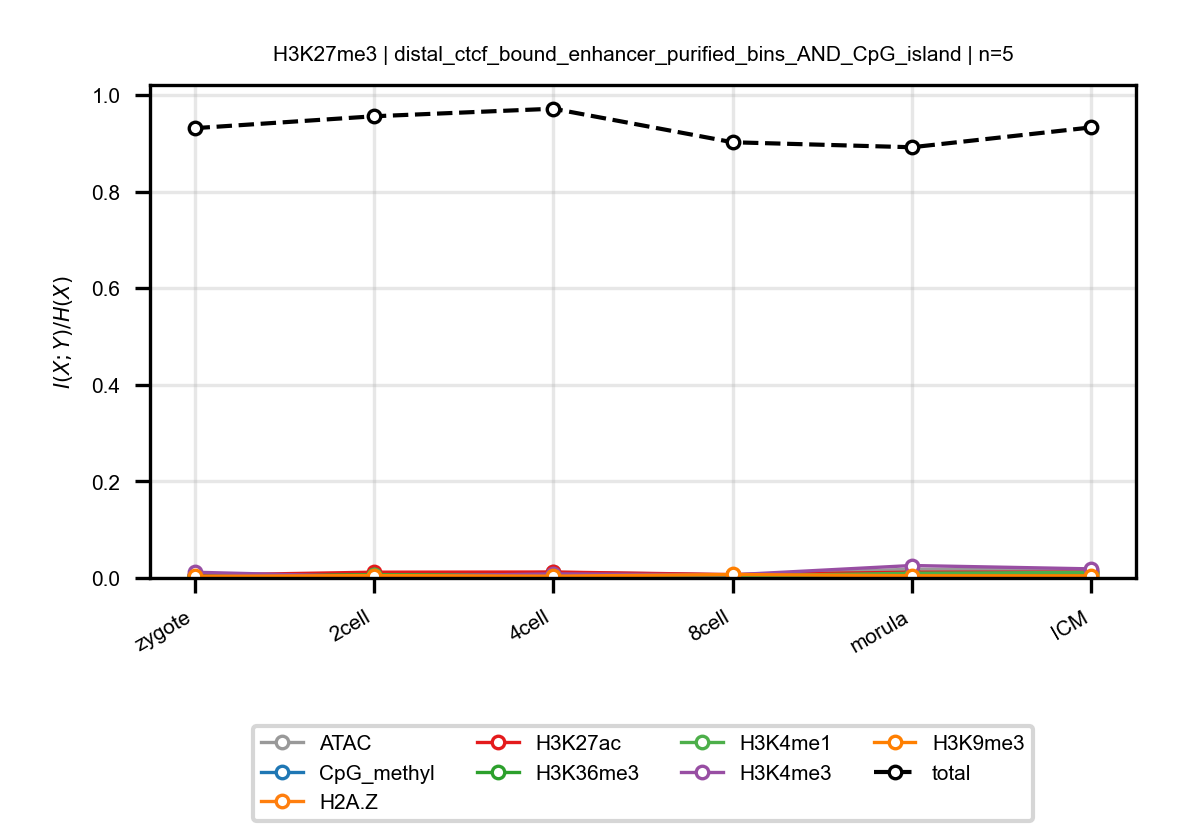

The file beside this chart, header and first rows:
anchor, target, n_bins, stage, block, normalized_mi
H3K27me3, ATAC, 5, zygote, distal_ctcf_bound_enhancer_purified_bins…, 0.004426
H3K27me3, ATAC, 5, 2cell, distal_ctcf_bound_enhancer_purified_bins…, 0.004657
H3K27me3, ATAC, 5, 4cell, distal_ctcf_bound_enhancer_purified_bins…, 0.01183
H3K27me3, ATAC, 5, 8cell, distal_ctcf_bound_enhancer_purified_bins…, 0.006515
H3K27me3, ATAC, 5, morula, distal_ctcf_bound_enhancer_purified_bins…, 0.0181
H3K27me3, ATAC, 5, ICM, distal_ctcf_bound_enhancer_purified_bins…, 0.01741
H3K27me3, CpG_methyl, 5, zygote, distal_ctcf_bound_enhancer_purified_bins…, 0.005379
H3K27me3, CpG_methyl, 5, 2cell, distal_ctcf_bound_enhancer_purified_bins…, 0.004279
H3K27me3, CpG_methyl, 5, 4cell, distal_ctcf_bound_enhancer_purified_bins…, 0.005058
H3K27me3, CpG_methyl, 5, 8cell, distal_ctcf_bound_enhancer_purified_bins…, 0.003129
H3K27me3, CpG_methyl, 5, morula, distal_ctcf_bound_enhancer_purified_bins…, 0.003271
H3K27me3, CpG_methyl, 5, ICM, distal_ctcf_bound_enhancer_purified_bins…, 0.004955
H3K27me3, H2A.Z, 5, zygote, distal_ctcf_bound_enhancer_purified_bins…, 0.003963
H3K27me3, H2A.Z, 5, 2cell, distal_ctcf_bound_enhancer_purified_bins…, 0.005958
H3K27me3, H2A.Z, 5, 4cell, distal_ctcf_bound_enhancer_purified_bins…, 0.003649
H3K27me3, H2A.Z, 5, 8cell, distal_ctcf_bound_enhancer_purified_bins…, 0.005114
H3K27me3, H2A.Z, 5, morula, distal_ctcf_bound_enhancer_purified_bins…, 0.005891
H3K27me3, H2A.Z, 5, ICM, distal_ctcf_bound_enhancer_purified_bins…, 0.006492
H3K27me3, H3K27ac, 5, zygote, distal_ctcf_bound_enhancer_purified_bins…, 0.005805
H3K27me3, H3K27ac, 5, 2cell, distal_ctcf_bound_enhancer_purified_bins…, 0.01198
H3K27me3, H3K27ac, 5, 4cell, distal_ctcf_bound_enhancer_purified_bins…, 0.01235
H3K27me3, H3K27ac, 5, 8cell, distal_ctcf_bound_enhancer_purified_bins…, 0.007023
H3K27me3, H3K27ac, 5, morula, distal_ctcf_bound_enhancer_purified_bins…, 0.01198
H3K27me3, H3K27ac, 5, ICM, distal_ctcf_bound_enhancer_purified_bins…, 0.01207
H3K27me3, H3K36me3, 5, zygote, distal_ctcf_bound_enhancer_purified_bins…, 0.002951
H3K27me3, H3K36me3, 5, 2cell, distal_ctcf_bound_enhancer_purified_bins…, 0.006932
H3K27me3, H3K36me3, 5, 4cell, distal_ctcf_bound_enhancer_purified_bins…, 0.004796
H3K27me3, H3K36me3, 5, 8cell, distal_ctcf_bound_enhancer_purified_bins…, 0.004847
H3K27me3, H3K36me3, 5, morula, distal_ctcf_bound_enhancer_purified_bins…, 0.006937
H3K27me3, H3K36me3, 5, ICM, distal_ctcf_bound_enhancer_purified_bins…, 0.01057
H3K27me3, H3K4me1, 5, zygote, distal_ctcf_bound_enhancer_purified_bins…, 0.003374
H3K27me3, H3K4me1, 5, 2cell, distal_ctcf_bound_enhancer_purified_bins…, 0.005516
H3K27me3, H3K4me1, 5, 4cell, distal_ctcf_bound_enhancer_purified_bins…, 0.005944
H3K27me3, H3K4me1, 5, 8cell, distal_ctcf_bound_enhancer_purified_bins…, 0.003914
H3K27me3, H3K4me1, 5, morula, distal_ctcf_bound_enhancer_purified_bins…, 0.009819
H3K27me3, H3K4me1, 5, ICM, distal_ctcf_bound_enhancer_purified_bins…, 0.01147
H3K27me3, H3K4me3, 5, zygote, distal_ctcf_bound_enhancer_purified_bins…, 0.01188
H3K27me3, H3K4me3, 5, 2cell, distal_ctcf_bound_enhancer_purified_bins…, 0.002575
H3K27me3, H3K4me3, 5, 4cell, distal_ctcf_bound_enhancer_purified_bins…, 0.008505
H3K27me3, H3K4me3, 5, 8cell, distal_ctcf_bound_enhancer_purified_bins…, 0.00651
H3K27me3, H3K4me3, 5, morula, distal_ctcf_bound_enhancer_purified_bins…, 0.0258
H3K27me3, H3K4me3, 5, ICM, distal_ctcf_bound_enhancer_purified_bins…, 0.01884
H3K27me3, H3K9me3, 5, zygote, distal_ctcf_bound_enhancer_purified_bins…, 0.00322
H3K27me3, H3K9me3, 5, 2cell, distal_ctcf_bound_enhancer_purified_bins…, 0.005026
H3K27me3, H3K9me3, 5, 4cell, distal_ctcf_bound_enhancer_purified_bins…, 0.003715
H3K27me3, H3K9me3, 5, 8cell, distal_ctcf_bound_enhancer_purified_bins…, 0.007201
H3K27me3, H3K9me3, 5, morula, distal_ctcf_bound_enhancer_purified_bins…, 0.00461
H3K27me3, H3K9me3, 5, ICM, distal_ctcf_bound_enhancer_purified_bins…, 0.00448
H3K27me3, total, 5, zygote, distal_ctcf_bound_enhancer_purified_bins…, 0.9312
H3K27me3, total, 5, 2cell, distal_ctcf_bound_enhancer_purified_bins…, 0.9559
H3K27me3, total, 5, 4cell, distal_ctcf_bound_enhancer_purified_bins…, 0.9715
H3K27me3, total, 5, 8cell, distal_ctcf_bound_enhancer_purified_bins…, 0.9021
H3K27me3, total, 5, morula, distal_ctcf_bound_enhancer_purified_bins…, 0.8917
H3K27me3, total, 5, ICM, distal_ctcf_bound_enhancer_purified_bins…, 0.9329
